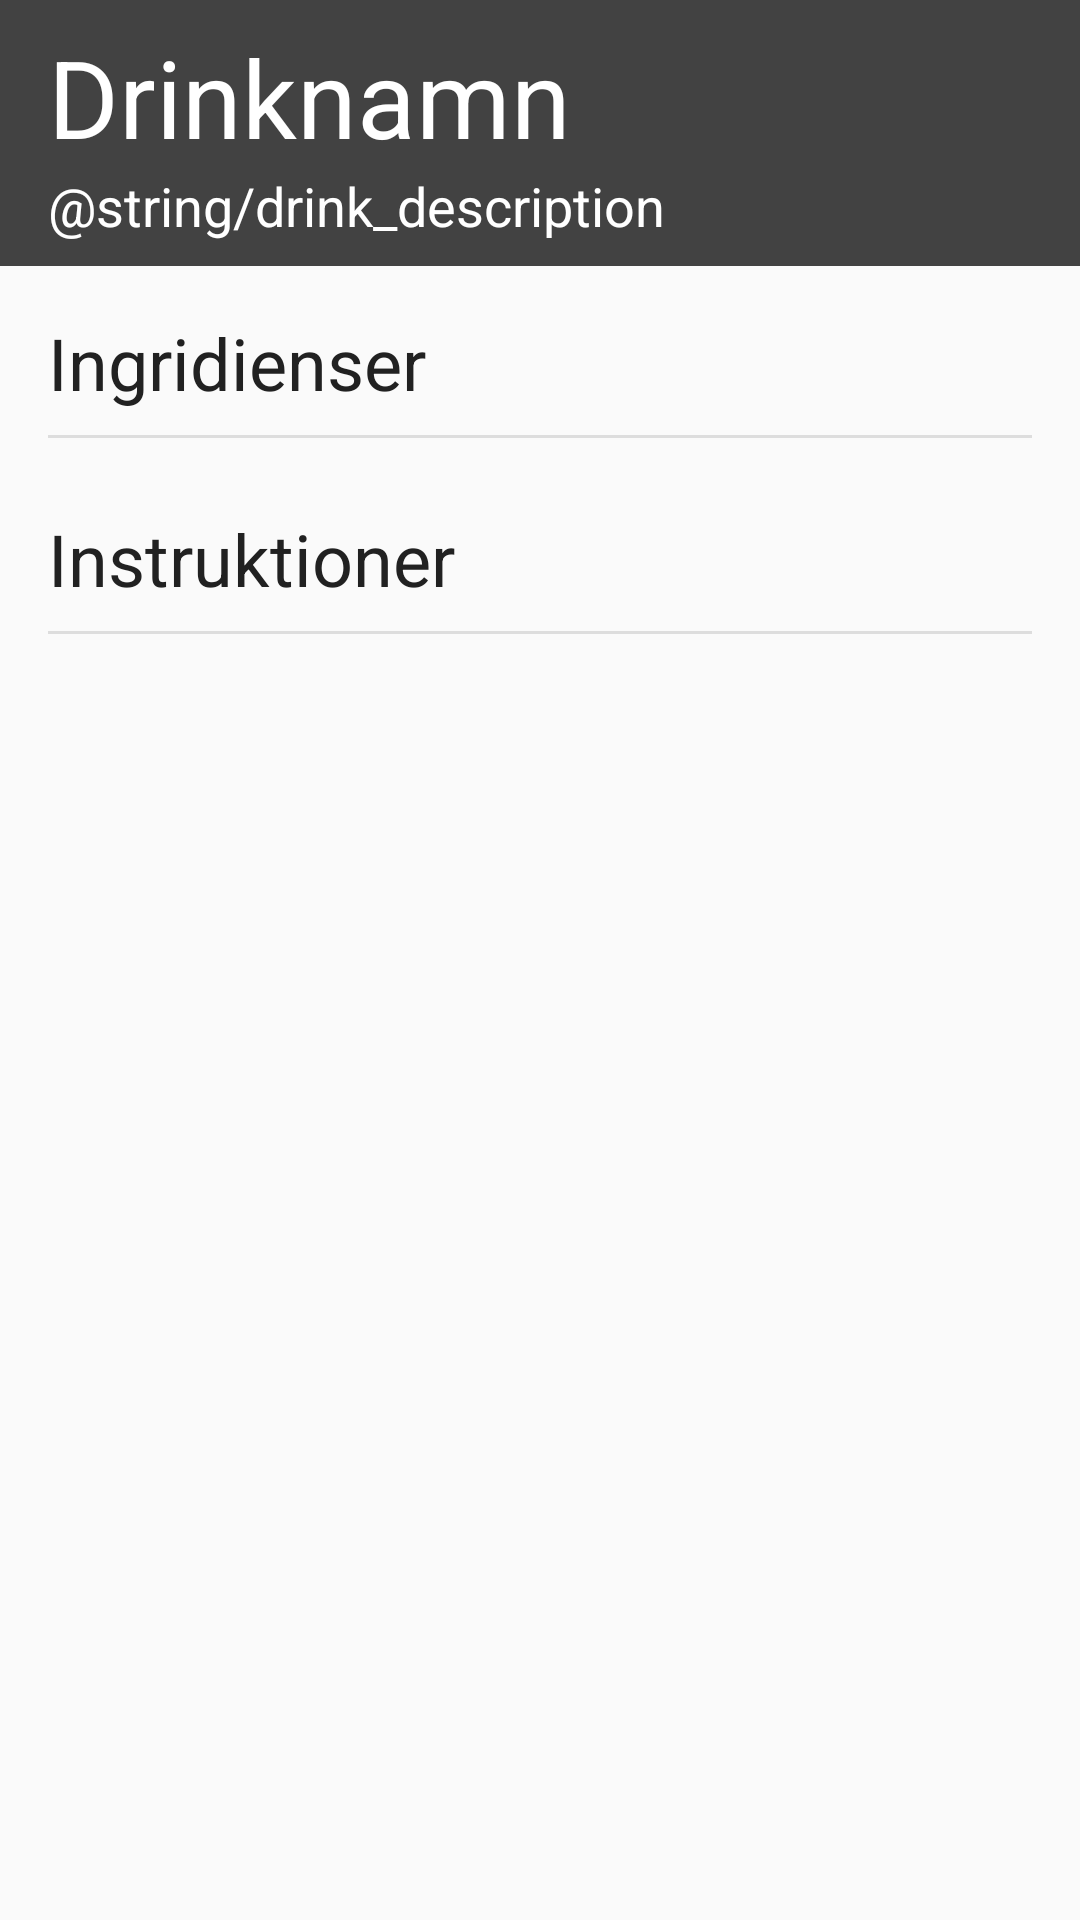

Reconstruct the res/layout file that produces this screen, plus the resources it refers to.
<!-- AndroidManifest.xml: application theme CustomDarkTheme -->
<!-- res/layout/activity_recipe.xml -->
<?xml version="1.0" encoding="utf-8"?>
<android.support.constraint.ConstraintLayout xmlns:android="http://schemas.android.com/apk/res/android"
    xmlns:app="http://schemas.android.com/apk/res-auto"
    android:layout_width="match_parent"
    android:layout_height="match_parent">

    <ScrollView
        android:layout_width="0dp"
        android:layout_height="0dp"
        app:layout_constraintBottom_toBottomOf="parent"
        app:layout_constraintEnd_toEndOf="parent"
        app:layout_constraintStart_toStartOf="parent"
        app:layout_constraintTop_toTopOf="parent">

        <android.support.constraint.ConstraintLayout
            android:layout_width="match_parent"
            android:layout_height="wrap_content">

            <android.support.constraint.ConstraintLayout
                android:id="@+id/constraintLayout2"
                android:layout_width="match_parent"
                android:layout_height="match_parent"
                android:background="@color/secondary_gray"
                app:layout_constraintEnd_toEndOf="parent"
                app:layout_constraintStart_toStartOf="parent"
                app:layout_constraintTop_toTopOf="parent">

                <TextView
                    android:id="@+id/drinkName"
                    android:layout_width="wrap_content"
                    android:layout_height="wrap_content"
                    android:layout_marginStart="16dp"
                    android:layout_marginTop="8dp"
                    android:fontFamily="sans-serif"
                    android:text="@string/drink_name"
                    android:textColor="?android:attr/textColorPrimaryInverse"
                    android:textSize="36sp"
                    app:layout_constraintStart_toStartOf="parent"
                    app:layout_constraintTop_toTopOf="parent" />

                <TextView
                    android:id="@+id/description"
                    android:layout_width="wrap_content"
                    android:layout_height="wrap_content"
                    android:layout_marginBottom="8dp"
                    android:layout_marginStart="16dp"
                    android:text="@string/drink_description"
                    android:textColor="?android:attr/textColorPrimaryInverse"
                    android:textSize="18sp"
                    app:layout_constraintBottom_toBottomOf="parent"
                    app:layout_constraintStart_toStartOf="parent"
                    app:layout_constraintTop_toBottomOf="@+id/drinkName" />
            </android.support.constraint.ConstraintLayout>

            <LinearLayout
                android:id="@+id/measurementLayout"
                android:layout_width="0dp"
                android:layout_height="wrap_content"
                android:layout_marginStart="16dp"
                android:layout_marginTop="8dp"
                android:layout_weight="2"
                android:orientation="vertical"
                app:layout_constraintStart_toEndOf="@+id/ingredientsLayout"
                app:layout_constraintTop_toBottomOf="@+id/dividerView">

            </LinearLayout>

            <LinearLayout
                android:id="@+id/instructionsLayout"
                android:layout_width="0dp"
                android:layout_height="wrap_content"
                android:layout_marginBottom="8dp"
                android:layout_marginEnd="16dp"
                android:layout_marginStart="24dp"
                android:layout_marginTop="8dp"
                android:orientation="vertical"
                app:layout_constraintBottom_toBottomOf="parent"
                app:layout_constraintEnd_toEndOf="parent"
                app:layout_constraintHorizontal_bias="0.1"
                app:layout_constraintStart_toStartOf="parent"
                app:layout_constraintTop_toBottomOf="@+id/dividerView2">

            </LinearLayout>

            <View
                android:id="@+id/dividerView2"
                android:layout_width="match_parent"
                android:layout_height="1dp"
                android:layout_marginEnd="16dp"
                android:layout_marginStart="16dp"
                android:layout_marginTop="8dp"
                android:background="#ddd"
                app:layout_constraintEnd_toEndOf="parent"
                app:layout_constraintHorizontal_bias="0.343"
                app:layout_constraintStart_toStartOf="parent"
                app:layout_constraintTop_toBottomOf="@+id/instructionsHeader" />

            <TextView
                android:id="@+id/ingredientsHeader"
                android:layout_width="wrap_content"
                android:layout_height="wrap_content"
                android:layout_marginStart="16dp"
                android:layout_marginTop="16dp"
                android:text="@string/drink_ingredients"
                android:textColor="?attr/colorPrimary"
                android:textSize="24sp"
                app:layout_constraintStart_toStartOf="parent"
                app:layout_constraintTop_toBottomOf="@+id/constraintLayout2" />

            <View
                android:id="@+id/dividerView"
                android:layout_width="match_parent"
                android:layout_height="1dp"
                android:layout_marginEnd="16dp"
                android:layout_marginStart="16dp"
                android:layout_marginTop="8dp"
                android:background="#ddd"
                app:layout_constraintEnd_toEndOf="parent"
                app:layout_constraintHorizontal_bias="0.0"
                app:layout_constraintStart_toStartOf="parent"
                app:layout_constraintTop_toBottomOf="@+id/ingredientsHeader" />

            <LinearLayout
                android:id="@+id/ingredientsLayout"
                android:layout_width="0dp"
                android:layout_height="wrap_content"
                android:layout_marginStart="24dp"
                android:layout_marginTop="8dp"
                android:layout_weight="1"
                android:orientation="vertical"
                app:layout_constraintStart_toStartOf="parent"
                app:layout_constraintTop_toBottomOf="@+id/dividerView">

            </LinearLayout>

            <TextView
                android:id="@+id/instructionsHeader"
                android:layout_width="wrap_content"
                android:layout_height="wrap_content"
                android:layout_marginStart="16dp"
                android:layout_marginTop="16dp"
                android:text="@string/drink_instructions"
                android:textColor="?attr/colorPrimary"
                android:textSize="24sp"
                app:layout_constraintStart_toStartOf="parent"
                app:layout_constraintTop_toBottomOf="@+id/ingredientsLayout" />

        </android.support.constraint.ConstraintLayout>
    </ScrollView>

</android.support.constraint.ConstraintLayout>
<!-- resources referenced by this layout -->
<resources>
  <color name="secondary_gray">#424242</color>
  <string name="drink_ingredients">Ingridienser</string>
  <string name="drink_instructions">Instruktioner</string>
  <string name="drink_name">Drinknamn</string>
  <style name="CustomDarkTheme" parent="Theme.AppCompat.Light.DarkActionBar">
  
          <item name="colorAccent">@color/heart_red</item>
      </style>
  <color name="heart_red">#fd5c5c</color>
</resources>
